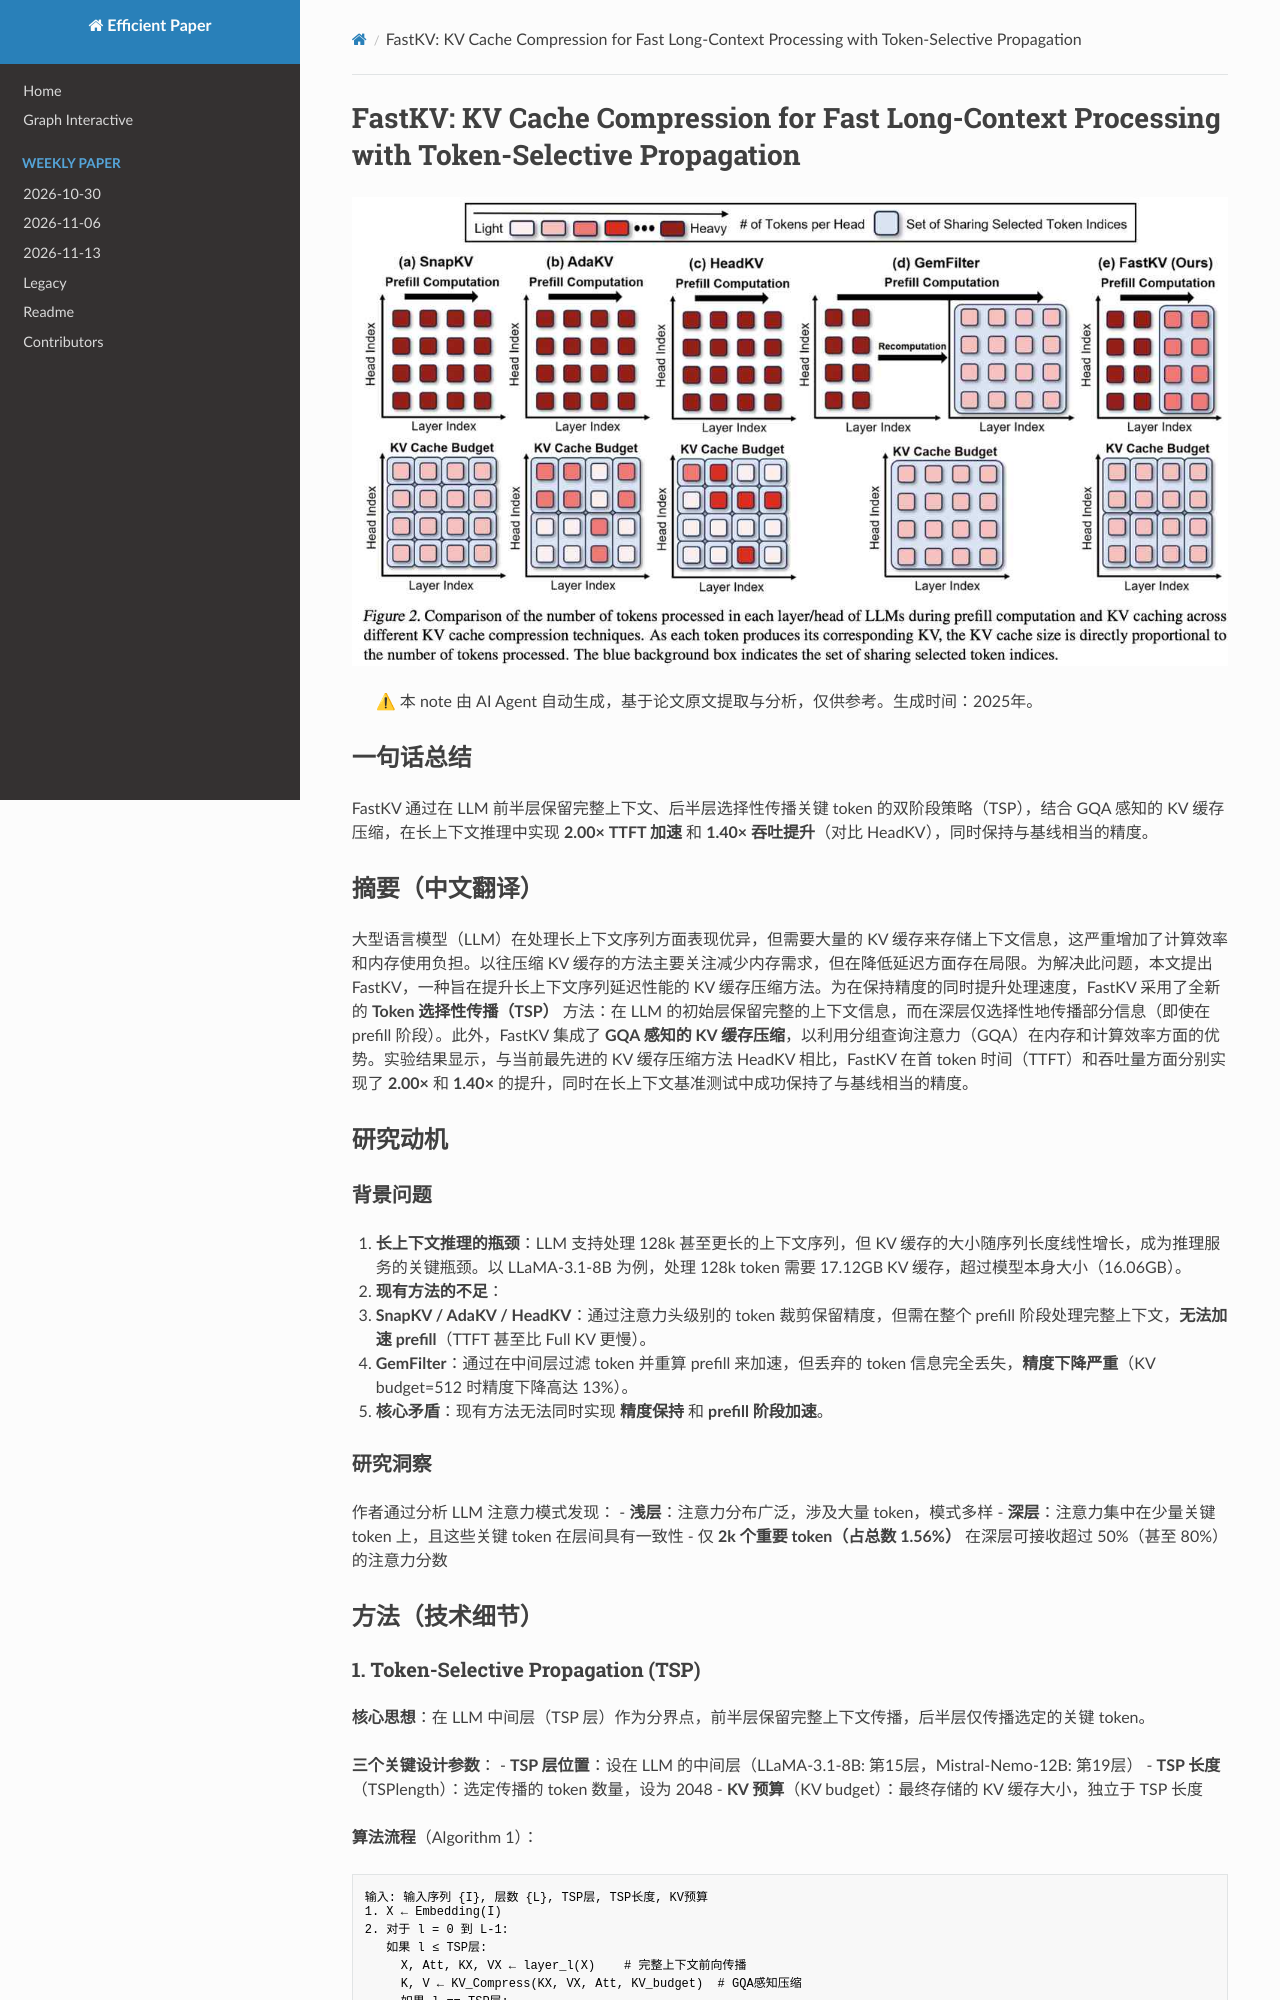

repository: hustzxd/EfficientPaper · page: notes/2025/FastKV/note/index.html · generator: mkdocs

# FastKV: KV Cache Compression for Fast Long-Context Processing with Token-Selective Propagation

![](fig2.png)

## Abstract

While large language models (LLMs) excel at handling long-context sequences,
they require substantial key-value (KV) caches to store contextual information,
which can heavily burden computational efficiency and memory usage. Previous
efforts to compress these KV caches primarily focused on reducing memory
demands but were limited in enhancing latency. To address this issue, we
introduce FastKV, a KV cache compression method designed to enhance latency
